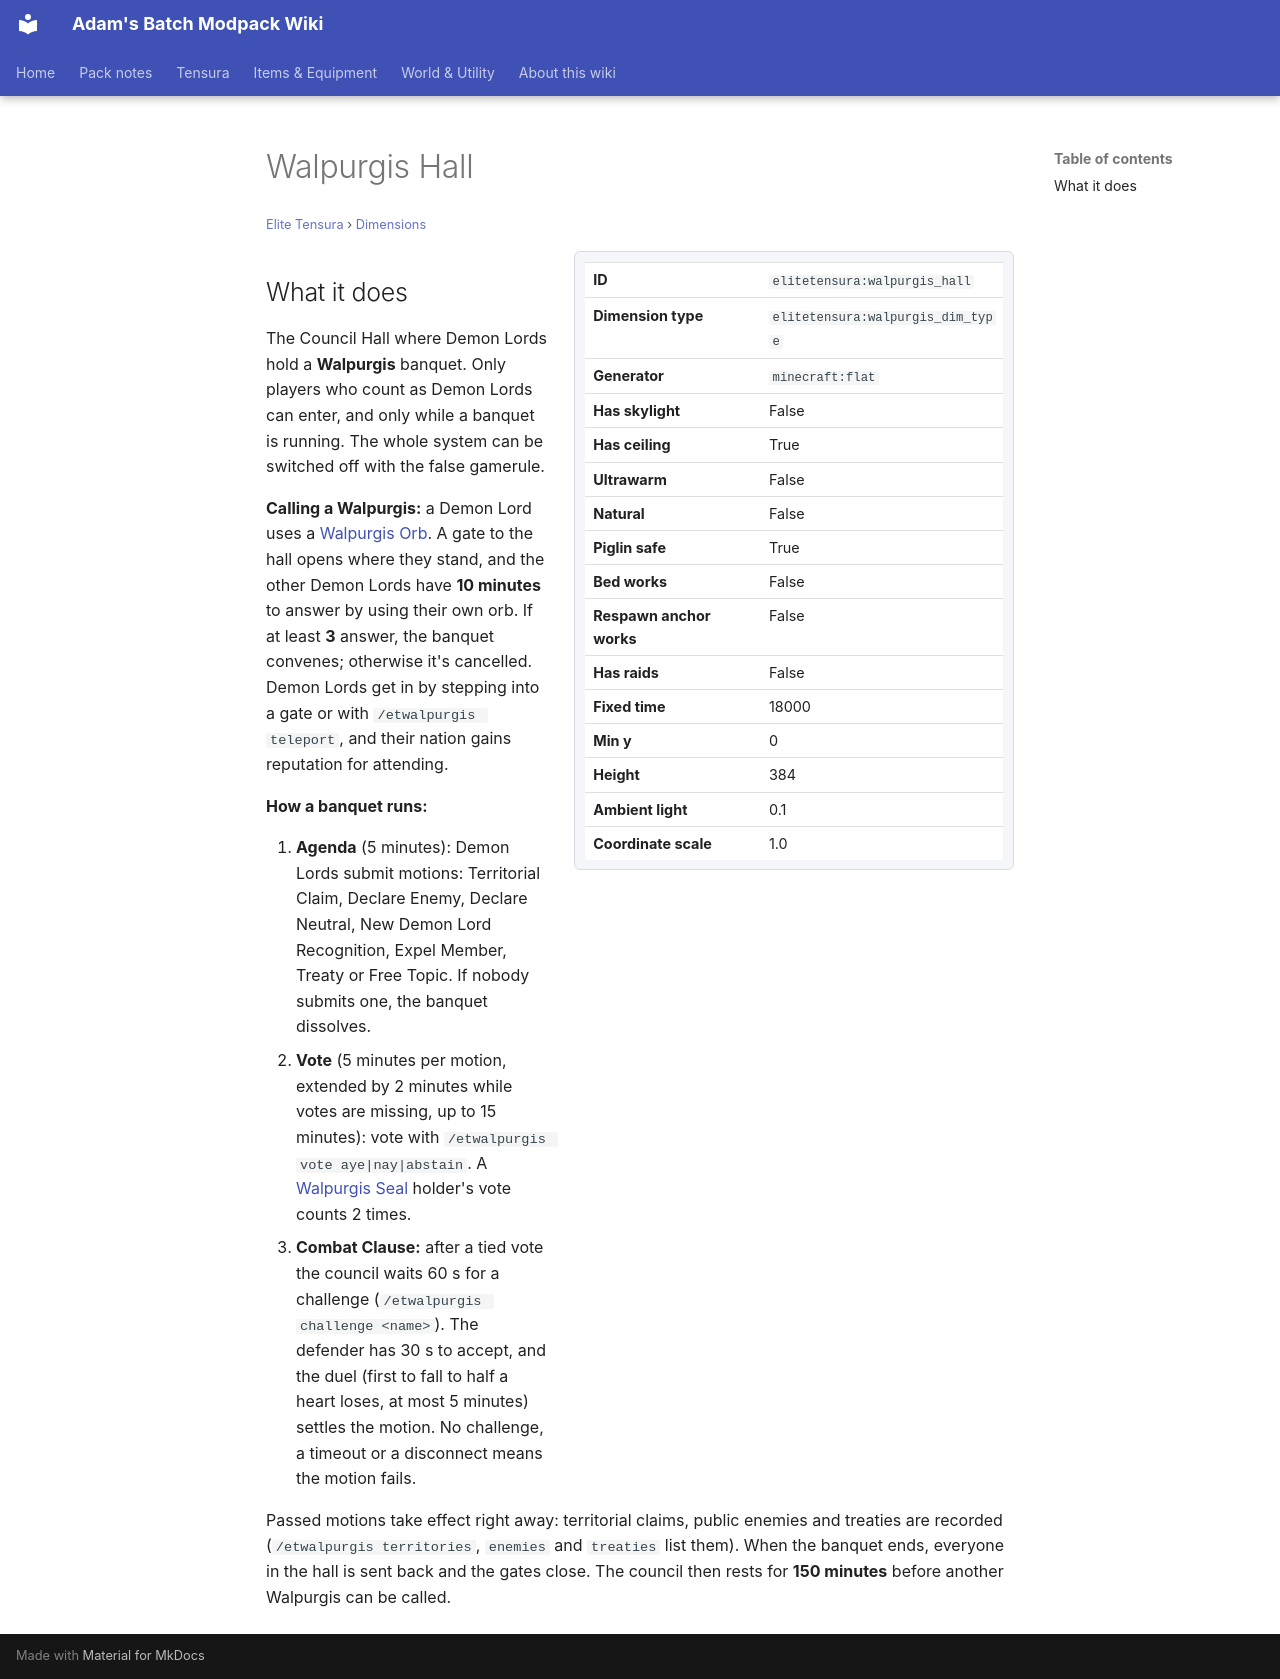

repository: Proteus-Nell/Adams-Batch-MC-Modpack-Wiki · page: elite-tensura/dimensions/walpurgis-hall/index.html · generator: mkdocs

# Walpurgis Hall

<small>[Elite Tensura](../index.md) &rsaquo; [Dimensions](index.md)</small>

<div class="infobox" markdown>

| | |
|---|---|
| **ID** | `elitetensura:walpurgis_hall` |
| **Dimension type** | `elitetensura:walpurgis_dim_type` |
| **Generator** | `minecraft:flat` |
| **Has skylight** | False |
| **Has ceiling** | True |
| **Ultrawarm** | False |
| **Natural** | False |
| **Piglin safe** | True |
| **Bed works** | False |
| **Respawn anchor works** | False |
| **Has raids** | False |
| **Fixed time** | 18000 |
| **Min y** | 0 |
| **Height** | 384 |
| **Ambient light** | 0.1 |
| **Coordinate scale** | 1.0 |

</div>

## What it does

The Council Hall where Demon Lords hold a **Walpurgis** banquet. Only players who count as Demon Lords can enter, and only while a banquet is running. The whole system can be switched off with the false gamerule.

**Calling a Walpurgis:** a Demon Lord uses a [Walpurgis Orb](../items/miscellaneous/walpurgis-orb.md). A gate to the hall opens where they stand, and the other Demon Lords have **10 minutes** to answer by using their own orb. If at least **3** answer, the banquet convenes; otherwise it's cancelled. Demon Lords get in by stepping into a gate or with `/etwalpurgis teleport`, and their nation gains reputation for attending.

**How a banquet runs:**

1. **Agenda** (5 minutes): Demon Lords submit motions: Territorial Claim, Declare Enemy, Declare Neutral, New Demon Lord Recognition, Expel Member, Treaty or Free Topic. If nobody submits one, the banquet dissolves.
2. **Vote** (5 minutes per motion, extended by 2 minutes while votes are missing, up to 15 minutes): vote with `/etwalpurgis vote aye|nay|abstain`. A [Walpurgis Seal](../items/miscellaneous/walpurgis-seal.md) holder's vote counts 2 times.
3. **Combat Clause:** after a tied vote the council waits 60 s for a challenge (`/etwalpurgis challenge <name>`). The defender has 30 s to accept, and the duel (first to fall to half a heart loses, at most 5 minutes) settles the motion. No challenge, a timeout or a disconnect means the motion fails.

Passed motions take effect right away: territorial claims, public enemies and treaties are recorded (`/etwalpurgis territories`, `enemies` and `treaties` list them). When the banquet ends, everyone in the hall is sent back and the gates close. The council then rests for **150 minutes** before another Walpurgis can be called.
